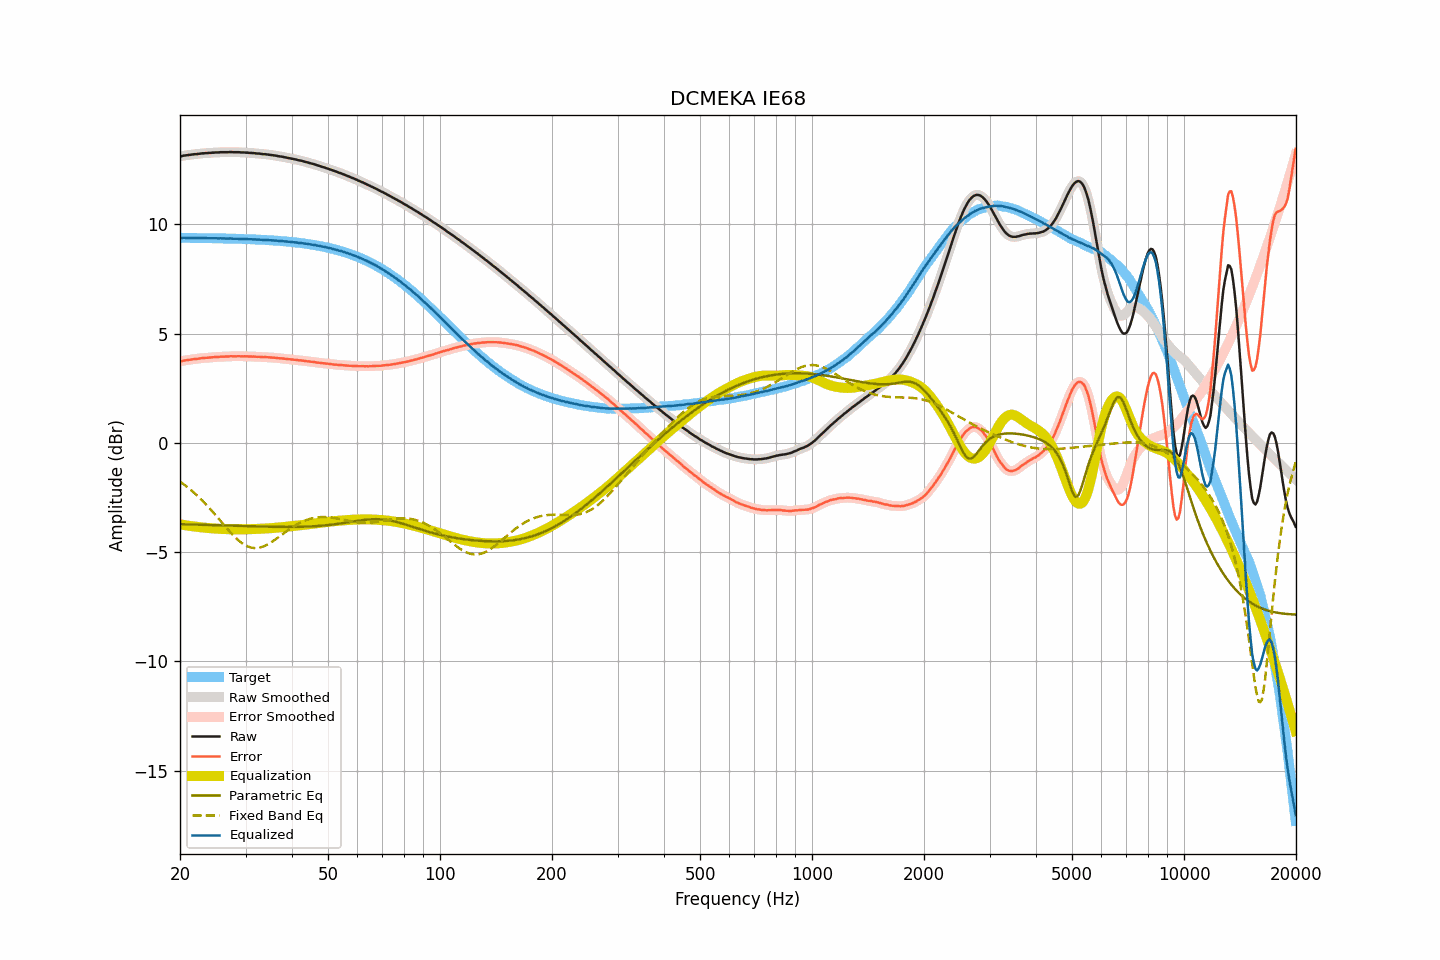

Values plotted in this chart, from the file beside it:
frequency, raw, smoothed, error, error_smoothed, equalization, parametric_eq, fixed_band_eq, equalized_raw, equalized_smoothed, target
20.00, 13.10, 13.10, 3.73, 3.72, -3.73, -3.72, -1.78, 9.37, 9.37, 9.37
20.20, 13.11, 13.11, 3.74, 3.74, -3.74, -3.72, -1.83, 9.37, 9.37, 9.37
20.40, 13.13, 13.13, 3.76, 3.75, -3.75, -3.72, -1.88, 9.38, 9.37, 9.37
20.61, 13.14, 13.14, 3.77, 3.77, -3.77, -3.73, -1.94, 9.38, 9.37, 9.37
20.81, 13.15, 13.15, 3.78, 3.78, -3.78, -3.73, -1.99, 9.37, 9.37, 9.37
21.02, 13.16, 13.16, 3.79, 3.79, -3.79, -3.73, -2.05, 9.37, 9.37, 9.37
21.23, 13.17, 13.17, 3.80, 3.80, -3.80, -3.73, -2.11, 9.37, 9.37, 9.37
21.44, 13.18, 13.18, 3.81, 3.81, -3.81, -3.73, -2.17, 9.37, 9.37, 9.37
21.66, 13.19, 13.19, 3.82, 3.82, -3.82, -3.74, -2.23, 9.37, 9.37, 9.37
21.87, 13.20, 13.20, 3.83, 3.83, -3.83, -3.74, -2.30, 9.37, 9.37, 9.37
22.09, 13.20, 13.20, 3.83, 3.84, -3.84, -3.74, -2.37, 9.36, 9.37, 9.37
22.31, 13.21, 13.21, 3.84, 3.84, -3.85, -3.74, -2.43, 9.36, 9.36, 9.37
22.54, 13.22, 13.22, 3.85, 3.85, -3.86, -3.74, -2.50, 9.36, 9.36, 9.37
22.76, 13.23, 13.23, 3.87, 3.87, -3.86, -3.75, -2.58, 9.37, 9.37, 9.37
22.99, 13.24, 13.24, 3.88, 3.87, -3.87, -3.75, -2.65, 9.37, 9.37, 9.36
23.22, 13.24, 13.24, 3.88, 3.88, -3.88, -3.75, -2.73, 9.36, 9.36, 9.36
23.45, 13.25, 13.25, 3.89, 3.89, -3.89, -3.75, -2.80, 9.36, 9.36, 9.36
23.69, 13.25, 13.25, 3.89, 3.89, -3.89, -3.75, -2.88, 9.36, 9.36, 9.36
23.92, 13.26, 13.26, 3.90, 3.90, -3.90, -3.76, -2.96, 9.36, 9.36, 9.36
24.16, 13.26, 13.26, 3.90, 3.90, -3.91, -3.76, -3.04, 9.36, 9.36, 9.36
24.40, 13.27, 13.27, 3.91, 3.91, -3.91, -3.76, -3.13, 9.36, 9.36, 9.36
24.65, 13.27, 13.27, 3.91, 3.92, -3.92, -3.76, -3.21, 9.35, 9.36, 9.36
24.89, 13.28, 13.28, 3.93, 3.92, -3.92, -3.77, -3.30, 9.36, 9.35, 9.35
25.14, 13.28, 13.28, 3.93, 3.93, -3.93, -3.77, -3.38, 9.35, 9.35, 9.35
25.39, 13.28, 13.29, 3.93, 3.93, -3.93, -3.77, -3.47, 9.35, 9.35, 9.35
25.65, 13.29, 13.29, 3.94, 3.94, -3.94, -3.77, -3.56, 9.35, 9.35, 9.35
25.91, 13.29, 13.29, 3.94, 3.94, -3.94, -3.77, -3.64, 9.35, 9.35, 9.35
26.16, 13.29, 13.29, 3.94, 3.94, -3.94, -3.78, -3.73, 9.35, 9.35, 9.35
26.43, 13.29, 13.29, 3.94, 3.94, -3.95, -3.78, -3.81, 9.34, 9.34, 9.35
26.69, 13.29, 13.29, 3.95, 3.95, -3.95, -3.78, -3.90, 9.34, 9.34, 9.34
26.96, 13.29, 13.29, 3.95, 3.95, -3.95, -3.78, -3.98, 9.34, 9.34, 9.34
27.23, 13.30, 13.30, 3.96, 3.96, -3.95, -3.79, -4.07, 9.35, 9.34, 9.34
27.50, 13.30, 13.30, 3.96, 3.96, -3.96, -3.79, -4.15, 9.34, 9.34, 9.34
27.77, 13.29, 13.29, 3.95, 3.96, -3.96, -3.79, -4.22, 9.33, 9.34, 9.34
28.05, 13.29, 13.29, 3.96, 3.96, -3.96, -3.79, -4.30, 9.33, 9.33, 9.33
28.33, 13.29, 13.29, 3.96, 3.96, -3.96, -3.80, -4.37, 9.33, 9.33, 9.33
28.62, 13.29, 13.29, 3.96, 3.96, -3.96, -3.80, -4.44, 9.33, 9.33, 9.33
28.90, 13.29, 13.29, 3.96, 3.96, -3.96, -3.80, -4.50, 9.33, 9.33, 9.33
29.19, 13.28, 13.28, 3.95, 3.96, -3.96, -3.80, -4.56, 9.32, 9.33, 9.33
29.48, 13.28, 13.28, 3.96, 3.96, -3.96, -3.80, -4.61, 9.32, 9.32, 9.32
29.78, 13.28, 13.28, 3.96, 3.96, -3.96, -3.81, -4.66, 9.32, 9.32, 9.32
30.08, 13.27, 13.27, 3.95, 3.96, -3.95, -3.81, -4.70, 9.32, 9.32, 9.32
30.38, 13.27, 13.27, 3.95, 3.95, -3.95, -3.81, -4.74, 9.32, 9.32, 9.32
30.68, 13.26, 13.26, 3.95, 3.95, -3.95, -3.81, -4.76, 9.31, 9.31, 9.31
30.99, 13.26, 13.26, 3.95, 3.95, -3.95, -3.82, -4.79, 9.31, 9.31, 9.31
31.30, 13.25, 13.25, 3.94, 3.95, -3.95, -3.82, -4.80, 9.30, 9.31, 9.31
31.61, 13.25, 13.25, 3.95, 3.94, -3.94, -3.82, -4.81, 9.31, 9.30, 9.30
31.93, 13.24, 13.24, 3.94, 3.94, -3.94, -3.82, -4.81, 9.30, 9.30, 9.30
32.24, 13.23, 13.24, 3.93, 3.94, -3.94, -3.82, -4.81, 9.29, 9.30, 9.30
32.57, 13.23, 13.23, 3.94, 3.93, -3.93, -3.83, -4.80, 9.30, 9.29, 9.29
32.89, 13.22, 13.22, 3.93, 3.93, -3.93, -3.83, -4.78, 9.29, 9.29, 9.29
33.22, 13.21, 13.21, 3.92, 3.93, -3.93, -3.83, -4.76, 9.28, 9.29, 9.29
33.55, 13.20, 13.20, 3.92, 3.92, -3.92, -3.83, -4.74, 9.28, 9.28, 9.28
33.89, 13.20, 13.20, 3.92, 3.92, -3.92, -3.83, -4.70, 9.28, 9.28, 9.28
34.23, 13.19, 13.19, 3.92, 3.92, -3.92, -3.84, -4.67, 9.28, 9.28, 9.27
34.57, 13.18, 13.18, 3.91, 3.91, -3.91, -3.84, -4.63, 9.27, 9.27, 9.27
34.92, 13.17, 13.17, 3.91, 3.91, -3.91, -3.84, -4.58, 9.26, 9.26, 9.27
35.27, 13.16, 13.16, 3.90, 3.90, -3.90, -3.84, -4.54, 9.26, 9.26, 9.26
35.62, 13.15, 13.15, 3.90, 3.90, -3.89, -3.84, -4.49, 9.26, 9.26, 9.26
35.97, 13.14, 13.14, 3.89, 3.89, -3.89, -3.84, -4.44, 9.25, 9.25, 9.25
... 635 more rows
